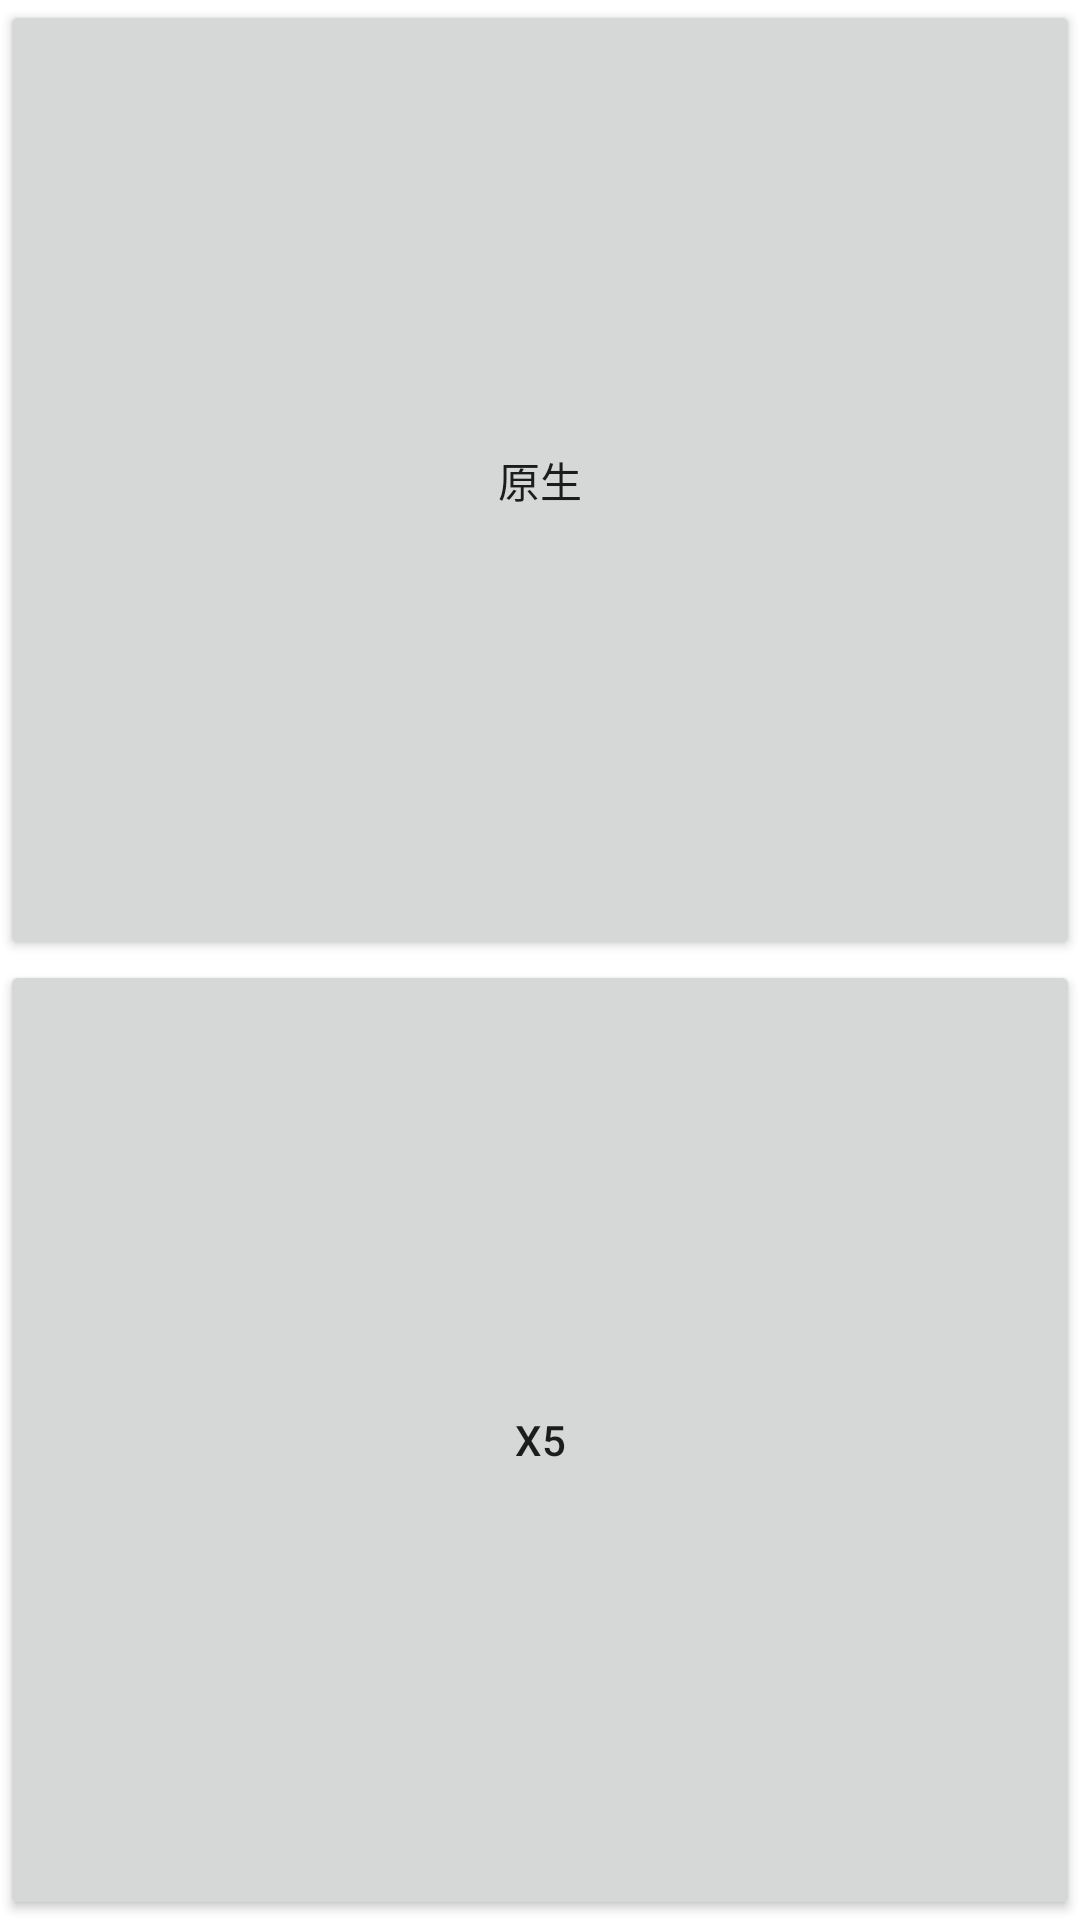

Write the Android layout XML for this screen, with the resource values it uses.
<!-- AndroidManifest.xml: application theme Theme.WebViewDebug -->
<!-- res/layout/activity_launcher.xml -->
<?xml version="1.0" encoding="utf-8"?>
<androidx.constraintlayout.widget.ConstraintLayout xmlns:android="http://schemas.android.com/apk/res/android"
    xmlns:app="http://schemas.android.com/apk/res-auto"
    android:layout_width="match_parent"
    android:layout_height="match_parent">

    <Button
        app:layout_constraintVertical_chainStyle="spread"
        android:id="@+id/original"
        android:layout_width="match_parent"
        android:layout_height="0dp"
        android:text="原生"
        app:layout_constraintTop_toTopOf="parent"
        app:layout_constraintBottom_toTopOf="@+id/x5" />

    <Button
        android:text="x5"
        app:layout_constraintTop_toBottomOf="@+id/original"
        app:layout_constraintBottom_toBottomOf="parent"
        android:id="@+id/x5"
        android:layout_width="match_parent"
        android:layout_height="0dp" />
</androidx.constraintlayout.widget.ConstraintLayout>
<!-- resources referenced by this layout -->
<resources>
  <style name="Theme.WebViewDebug" parent="Theme.MaterialComponents.DayNight.DarkActionBar">
          
          <item name="colorPrimary">@color/purple_500</item>
          <item name="colorPrimaryVariant">@color/purple_700</item>
          <item name="colorOnPrimary">@color/white</item>
          
          <item name="colorSecondary">@color/teal_200</item>
          <item name="colorSecondaryVariant">@color/teal_700</item>
          <item name="colorOnSecondary">@color/black</item>
          
          <item name="android:statusBarColor" tools:targetApi="l">?attr/colorPrimaryVariant</item>
          
      </style>
  <!-- not gathered from this repository: default colours our renderer supplied (Android Studio template values) -->
  <color name="purple_500">#FF6200EE</color>
  <color name="purple_700">#FF3700B3</color>
  <color name="teal_200">#FF03DAC5</color>
  <color name="teal_700">#FF018786</color>
  <color name="black">#FF000000</color>
  <color name="white">#FFFFFFFF</color>
</resources>
